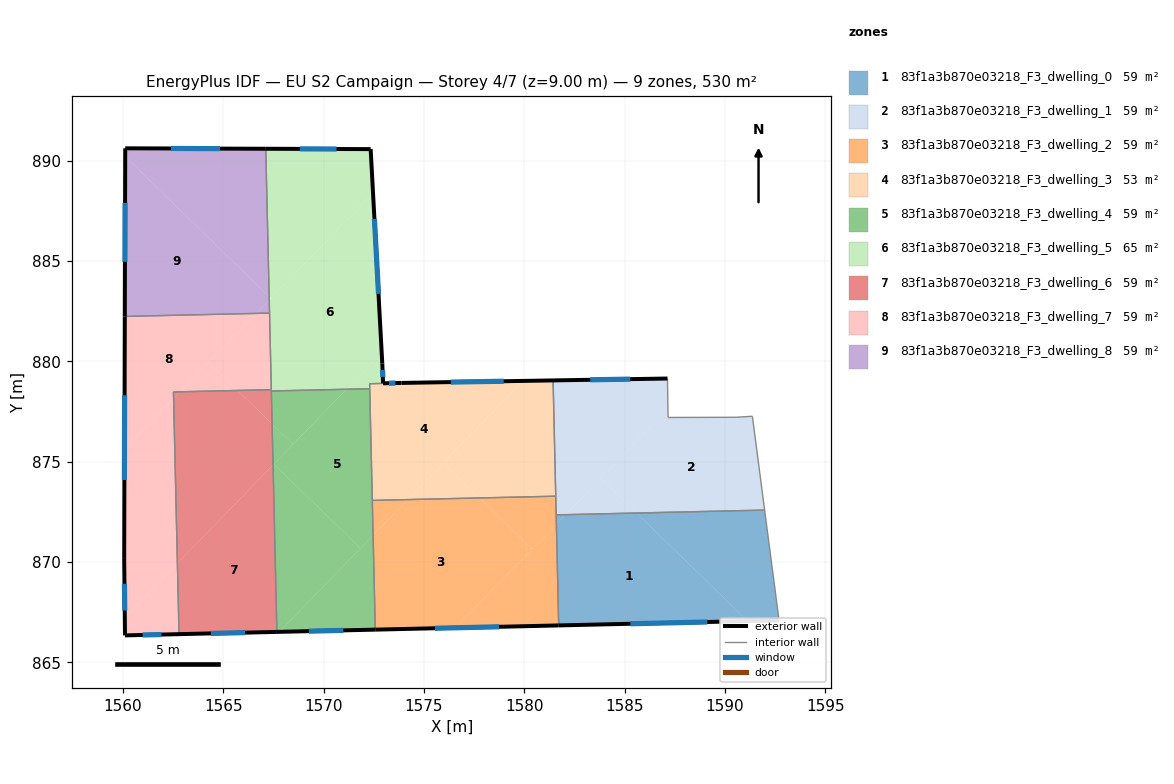
=== STOREY PLAN SPEC (per zone: floor XY polygon, exterior-wall plan segments, windows/doors) ===
zone 1: 83f1a3b870e03218_F3_dwelling_0  (58.9 m²)
  floor: (1591.13, 867.06) (1581.71, 866.84) (1581.60, 871.89) (1582.06, 872.36) (1585.59, 872.44)
  floor: (1591.97, 872.58) (1592.69, 867.09) (1591.13, 867.06) (1585.59, 872.44)
  floor: (1582.06, 872.36) (1581.60, 871.89) (1581.59, 872.35)
  exterior wall: (1581.71, 866.84) – (1592.69, 867.09)  [11.0 m]
    window: (1585.28, 866.92) – (1589.12, 867.01)  [4.0 m²]
  interior walls: 3
zone 2: 83f1a3b870e03218_F3_dwelling_1  (58.9 m²)
  floor: (1591.36, 877.26) (1591.97, 872.58) (1585.59, 872.44) (1583.82, 874.17) (1587.16, 877.61) (1587.16, 877.20) (1590.55, 877.21)
  floor: (1587.13, 879.14) (1587.16, 877.61) (1582.06, 872.36) (1581.59, 872.35) (1581.43, 879.05)
  floor: (1585.59, 872.44) (1582.06, 872.36) (1583.82, 874.17)
  exterior wall: (1587.13, 879.14) – (1581.43, 879.05)  [5.7 m]
    window: (1585.28, 879.11) – (1583.29, 879.08)  [2.1 m²]
  interior walls: 7
zone 3: 83f1a3b870e03218_F3_dwelling_2  (58.9 m²)
  floor: (1580.39, 870.64) (1576.58, 866.72) (1572.57, 866.63) (1572.47, 871.33) (1574.20, 873.11) (1577.77, 873.19)
  floor: (1581.60, 871.88) (1581.71, 866.84) (1576.58, 866.72)
  floor: (1574.20, 873.11) (1572.47, 871.33) (1572.43, 873.07)
  floor: (1581.57, 873.28) (1581.60, 871.89) (1580.39, 870.64) (1577.77, 873.19)
  exterior wall: (1572.57, 866.63) – (1581.71, 866.84)  [9.1 m]
    window: (1575.55, 866.70) – (1578.74, 866.77)  [3.4 m²]
  interior walls: 4
zone 4: 83f1a3b870e03218_F3_dwelling_3  (53.0 m²)
  floor: (1579.94, 879.02) (1574.20, 873.11) (1572.43, 873.07) (1572.29, 878.88) (1573.88, 878.92)
  floor: (1577.77, 873.19) (1574.20, 873.11) (1575.97, 874.93)
  floor: (1581.43, 879.05) (1581.57, 873.28) (1577.77, 873.19) (1575.97, 874.93) (1579.94, 879.02)
  exterior wall: (1581.43, 879.05) – (1573.88, 878.92)  [7.6 m]
    window: (1578.98, 879.01) – (1576.34, 878.96)  [2.8 m²]
  interior walls: 5
zone 5: 83f1a3b870e03218_F3_dwelling_4  (58.9 m²)
  floor: (1571.84, 870.68) (1567.79, 866.52) (1567.67, 866.52) (1567.48, 874.84) (1567.52, 874.88)
  floor: (1572.47, 871.33) (1572.57, 866.63) (1567.79, 866.52)
  floor: (1572.30, 878.63) (1572.47, 871.33) (1571.84, 870.68) (1567.52, 874.88) (1571.14, 878.61)
  floor: (1568.48, 875.86) (1567.48, 874.84) (1567.43, 876.88)
  floor: (1571.14, 878.61) (1568.48, 875.86) (1567.43, 876.88) (1567.40, 878.52)
  exterior wall: (1567.67, 866.51) – (1572.57, 866.63)  [4.9 m]
    window: (1569.27, 866.55) – (1570.98, 866.59)  [1.8 m²]
  interior walls: 4
zone 6: 83f1a3b870e03218_F3_dwelling_5  (64.7 m²)
  floor: (1572.46, 888.37) (1572.90, 880.41) (1571.14, 878.61) (1567.40, 878.52) (1567.29, 883.05)
  floor: (1572.34, 890.57) (1572.46, 888.37) (1567.37, 883.14) (1567.29, 883.22) (1567.12, 890.59)
  floor: (1572.90, 880.41) (1572.92, 879.88) (1572.96, 878.90) (1573.34, 878.91) (1572.29, 878.88) (1572.30, 878.63) (1571.14, 878.61)
  exterior wall: (1572.34, 890.57) – (1567.12, 890.59)  [5.2 m]
    window: (1570.64, 890.58) – (1568.82, 890.58)  [1.9 m²]
  exterior wall: (1572.92, 879.88) – (1572.34, 890.57)  [10.7 m]
    window: (1572.74, 883.36) – (1572.53, 887.09)  [3.9 m²]
  exterior wall: (1572.96, 878.90) – (1572.92, 879.88)  [1.0 m]
    window: (1572.95, 879.22) – (1572.94, 879.56)  [0.4 m²]
  exterior wall: (1573.87, 878.92) – (1572.96, 878.90)  [0.9 m]
    window: (1573.58, 878.91) – (1573.26, 878.91)  [0.3 m²]
  interior walls: 6
zone 7: 83f1a3b870e03218_F3_dwelling_6  (58.9 m²)
  floor: (1567.43, 876.88) (1567.48, 874.84) (1562.71, 869.93) (1562.53, 878.15) (1562.85, 878.48) (1565.72, 878.55)
  floor: (1562.85, 878.48) (1562.53, 878.15) (1562.52, 878.47)
  floor: (1567.48, 874.84) (1567.67, 866.52) (1562.80, 866.40) (1562.71, 869.93)
  floor: (1567.39, 878.58) (1567.43, 876.88) (1565.72, 878.55)
  exterior wall: (1562.80, 866.40) – (1567.67, 866.51)  [4.9 m]
    window: (1564.38, 866.44) – (1566.09, 866.48)  [1.8 m²]
  interior walls: 4
zone 8: 83f1a3b870e03218_F3_dwelling_7  (58.9 m²)
  floor: (1566.64, 882.38) (1562.85, 878.48) (1562.52, 878.47) (1562.53, 878.15) (1560.08, 875.63) (1560.09, 882.23)
  floor: (1562.53, 878.15) (1562.71, 869.93) (1560.09, 867.24) (1560.06, 870.15) (1560.08, 875.63)
  floor: (1567.31, 882.40) (1567.39, 878.58) (1565.72, 878.55) (1564.28, 879.95) (1566.64, 882.38)
  floor: (1565.72, 878.55) (1562.85, 878.48) (1564.28, 879.95)
  floor: (1562.71, 869.93) (1562.80, 866.40) (1560.10, 866.34) (1560.09, 867.24)
  exterior wall: (1560.10, 866.34) – (1562.80, 866.40)  [2.7 m]
    window: (1560.98, 866.36) – (1561.92, 866.38)  [1.0 m²]
  exterior wall: (1560.06, 870.15) – (1560.10, 866.34)  [3.8 m]
    window: (1560.08, 868.91) – (1560.09, 867.58)  [1.4 m²]
  exterior wall: (1560.09, 882.23) – (1560.06, 870.15)  [12.1 m]
    window: (1560.08, 878.30) – (1560.07, 874.08)  [4.4 m²]
  interior walls: 4
zone 9: 83f1a3b870e03218_F3_dwelling_8  (58.9 m²)
  floor: (1567.12, 890.59) (1567.29, 883.22) (1560.11, 890.19) (1560.11, 890.61)
  floor: (1567.29, 883.22) (1567.29, 883.05) (1566.64, 882.38) (1560.09, 882.23) (1560.11, 890.19)
  floor: (1567.29, 883.05) (1567.31, 882.40) (1566.64, 882.38)
  exterior wall: (1560.11, 890.61) – (1560.09, 882.23)  [8.4 m]
    window: (1560.11, 887.89) – (1560.10, 884.96)  [3.1 m²]
  exterior wall: (1567.12, 890.59) – (1560.11, 890.61)  [7.0 m]
    window: (1564.84, 890.60) – (1562.39, 890.60)  [2.6 m²]
  interior walls: 2

=== DERIVED (storey summary) ===
Building: EU S2 Campaign
Storey: 4 of 7  (floor level z = 9.00 m)
Storey gross floor area: 529.9 m²
Zones on this storey: 9
  - 83f1a3b870e03218_F3_dwelling_0: floor 58.9 m²; exterior wall 11.0 m (32.9 m²); 1 window(s) 4.0 m²; WWR 12.2%
  - 83f1a3b870e03218_F3_dwelling_1: floor 58.9 m²; exterior wall 5.7 m (17.1 m²); 1 window(s) 2.1 m²; WWR 12.2%
  - 83f1a3b870e03218_F3_dwelling_2: floor 58.9 m²; exterior wall 9.1 m (27.4 m²); 1 window(s) 3.4 m²; WWR 12.2%
  - 83f1a3b870e03218_F3_dwelling_3: floor 53.0 m²; exterior wall 7.6 m (22.7 m²); 1 window(s) 2.8 m²; WWR 12.2%
  - 83f1a3b870e03218_F3_dwelling_4: floor 58.9 m²; exterior wall 4.9 m (14.7 m²); 1 window(s) 1.8 m²; WWR 12.2%
  - 83f1a3b870e03218_F3_dwelling_5: floor 64.7 m²; exterior wall 17.8 m (53.5 m²); 4 window(s) 6.5 m²; WWR 12.2%
  - 83f1a3b870e03218_F3_dwelling_6: floor 58.9 m²; exterior wall 4.9 m (14.6 m²); 1 window(s) 1.8 m²; WWR 12.2%
  - 83f1a3b870e03218_F3_dwelling_7: floor 58.9 m²; exterior wall 18.6 m (55.8 m²); 3 window(s) 6.8 m²; WWR 12.2%
  - 83f1a3b870e03218_F3_dwelling_8: floor 58.9 m²; exterior wall 15.4 m (46.1 m²); 2 window(s) 5.6 m²; WWR 12.2%
Zone adjacency (shared interzone walls):
  - 83f1a3b870e03218_F3_dwelling_0 ↔ 83f1a3b870e03218_F3_dwelling_1
  - 83f1a3b870e03218_F3_dwelling_0 ↔ 83f1a3b870e03218_F3_dwelling_2
  - 83f1a3b870e03218_F3_dwelling_1 ↔ 83f1a3b870e03218_F3_dwelling_2
  - 83f1a3b870e03218_F3_dwelling_1 ↔ 83f1a3b870e03218_F3_dwelling_3
  - 83f1a3b870e03218_F3_dwelling_2 ↔ 83f1a3b870e03218_F3_dwelling_3
  - 83f1a3b870e03218_F3_dwelling_2 ↔ 83f1a3b870e03218_F3_dwelling_4
  - 83f1a3b870e03218_F3_dwelling_3 ↔ 83f1a3b870e03218_F3_dwelling_4
  - 83f1a3b870e03218_F3_dwelling_3 ↔ 83f1a3b870e03218_F3_dwelling_5
  - 83f1a3b870e03218_F3_dwelling_4 ↔ 83f1a3b870e03218_F3_dwelling_5
  - 83f1a3b870e03218_F3_dwelling_4 ↔ 83f1a3b870e03218_F3_dwelling_6
  - 83f1a3b870e03218_F3_dwelling_5 ↔ 83f1a3b870e03218_F3_dwelling_6
  - 83f1a3b870e03218_F3_dwelling_5 ↔ 83f1a3b870e03218_F3_dwelling_7
  - 83f1a3b870e03218_F3_dwelling_5 ↔ 83f1a3b870e03218_F3_dwelling_8
  - 83f1a3b870e03218_F3_dwelling_6 ↔ 83f1a3b870e03218_F3_dwelling_7
  - 83f1a3b870e03218_F3_dwelling_7 ↔ 83f1a3b870e03218_F3_dwelling_8